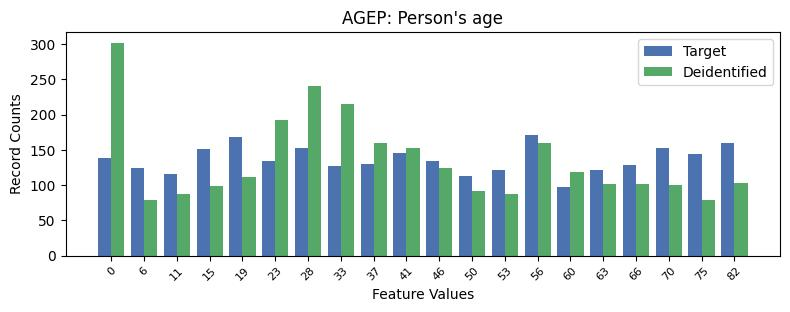

Data behind this chart, as committed beside it:
, AGEP, count_target, count_deidentified
0, 13, 171, 160
1, 4, 168, 112
2, 19, 160, 103
3, 17, 152, 100
4, 6, 152, 241
5, 3, 151, 99
6, 9, 145, 153
7, 18, 144, 79
8, 0, 139, 302
9, 5, 134, 192
10, 10, 134, 124
11, 8, 130, 159
12, 16, 129, 101
13, 7, 127, 215
14, 1, 124, 79
15, 12, 122, 87
16, 15, 121, 101
17, 2, 116, 87
18, 11, 113, 92
19, 14, 97, 119
